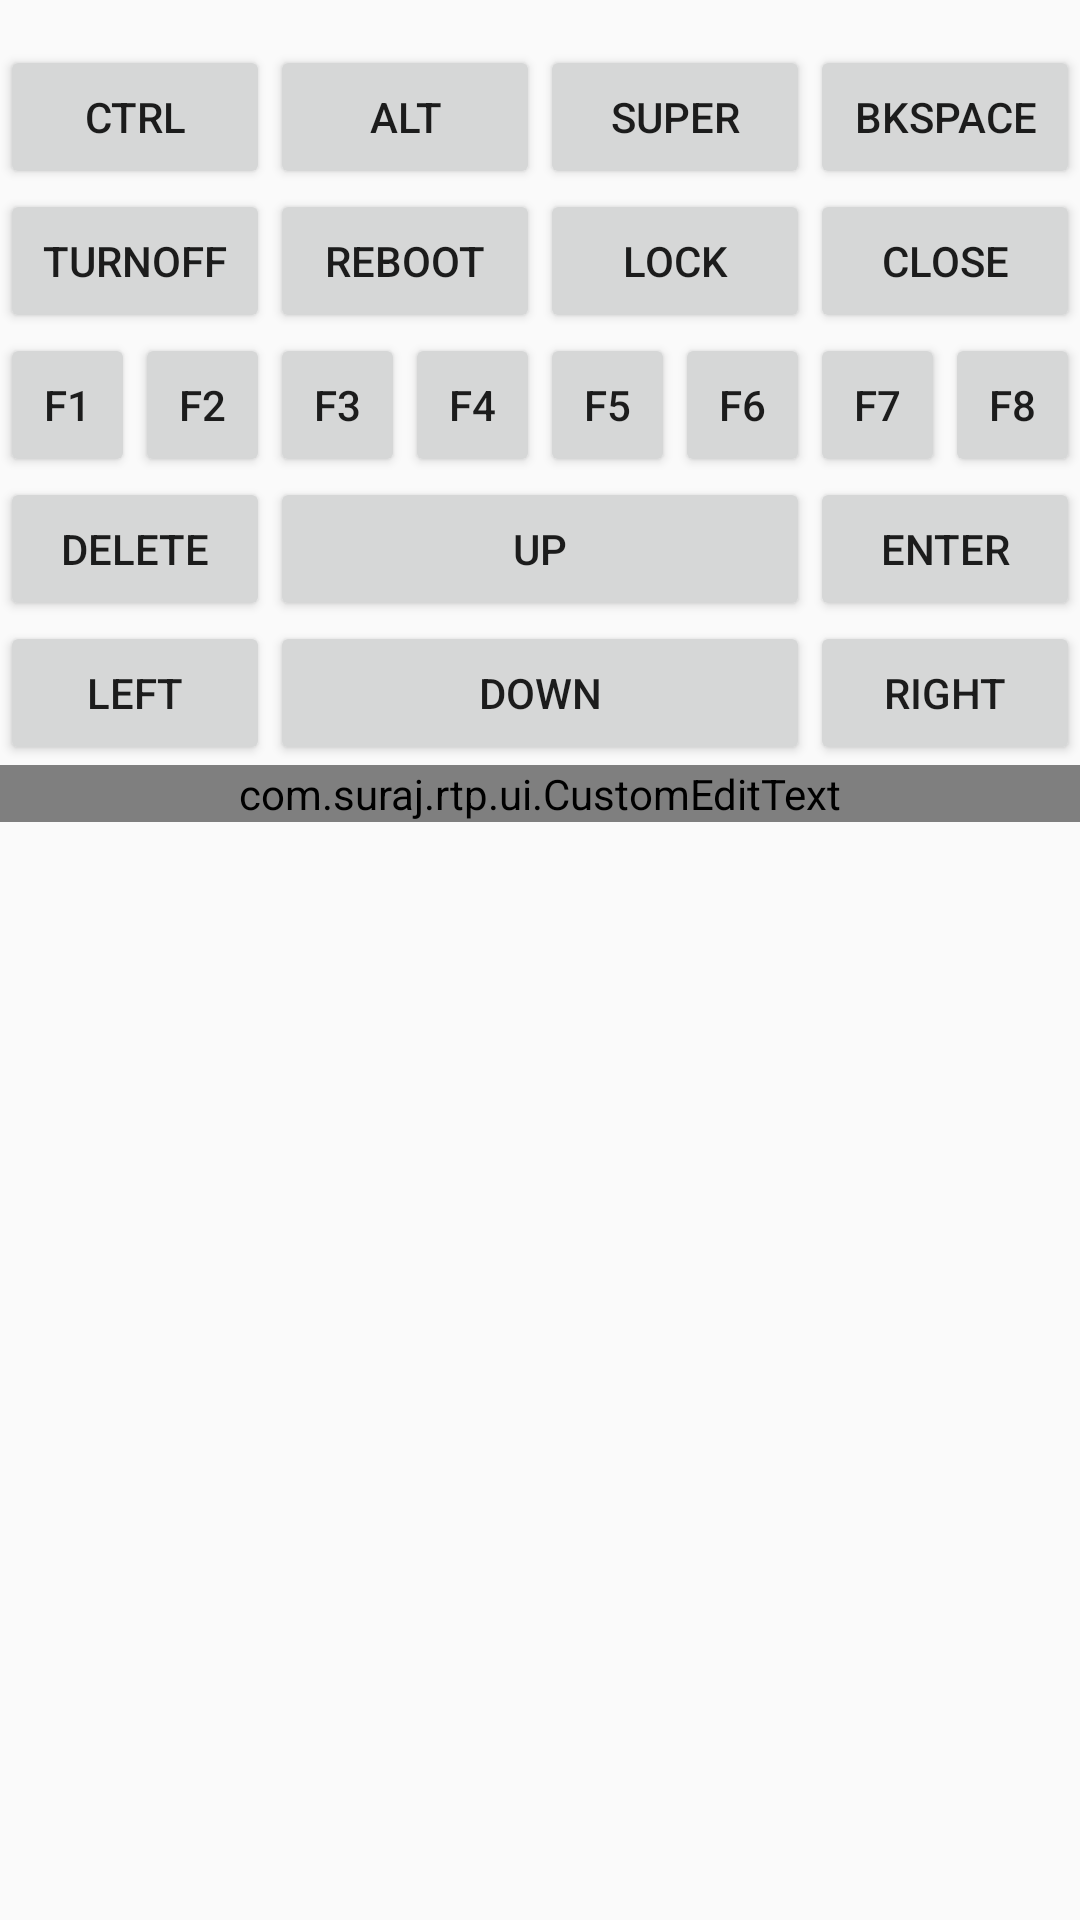

Here is an Android app screen rendered from its layout file. Give the layout XML and the strings, colors and styles it references.
<!-- AndroidManifest.xml: application theme AppTheme -->
<!-- res/layout/fragment_keyboard.xml -->
<LinearLayout xmlns:android="http://schemas.android.com/apk/res/android"
    xmlns:tools="http://schemas.android.com/tools"
    android:layout_width="match_parent"
    android:layout_height="match_parent"
    android:orientation="vertical"
    android:paddingTop="15dp"
    android:weightSum="100"
    tools:context=".ui.MainActivity">

    <LinearLayout
        android:layout_width="match_parent"
        android:layout_height="wrap_content"
        android:orientation="horizontal"
        android:weightSum="4">

        <Button
            android:id="@+id/btnctrl"
            android:layout_width="match_parent"
            android:layout_height="wrap_content"
            android:layout_weight="1"
            android:text="CTRL" />

        <Button
            android:id="@+id/btnalt"
            android:layout_width="match_parent"
            android:layout_height="wrap_content"
            android:layout_weight="1"
            android:text="ALT" />

        <Button
            android:id="@+id/btnsuper"
            android:layout_width="match_parent"
            android:layout_height="wrap_content"
            android:layout_weight="1"
            android:text="Super" />

        <Button
            android:id="@+id/btndel"
            android:layout_width="match_parent"
            android:layout_height="wrap_content"
            android:layout_weight="1"
            android:text="BkSpace" />

    </LinearLayout>

    <LinearLayout
        android:layout_width="match_parent"
        android:layout_height="wrap_content"
        android:weightSum="4">

        <Button
            android:id="@+id/btnshutdown"
            android:layout_width="match_parent"
            android:layout_height="wrap_content"
            android:layout_weight="1"
            android:text="TurnOff" />

        <Button
            android:id="@+id/btnreboot"
            android:layout_width="match_parent"
            android:layout_height="wrap_content"
            android:layout_weight="1"
            android:text="Reboot" />

        <Button
            android:id="@+id/btnlock"
            android:layout_width="match_parent"
            android:layout_height="wrap_content"
            android:layout_weight="1"
            android:text="Lock" />

        <Button
            android:id="@+id/btnclose"
            android:layout_width="match_parent"
            android:layout_height="wrap_content"
            android:layout_weight="1"
            android:text="Close" />
    </LinearLayout>


    <LinearLayout
        android:layout_width="match_parent"
        android:layout_height="wrap_content"
        android:weightSum="8">

        <Button
            android:id="@+id/btnf1"
            android:layout_width="match_parent"
            android:layout_height="wrap_content"
            android:layout_weight="1"
            android:text="F1" />

        <Button
            android:id="@+id/btnf2"
            android:layout_width="match_parent"
            android:layout_height="wrap_content"
            android:layout_weight="1"
            android:text="F2" />

        <Button
            android:id="@+id/btnf3"
            android:layout_width="match_parent"
            android:layout_height="wrap_content"
            android:layout_weight="1"
            android:text="F3" />

        <Button
            android:id="@+id/btnf4"
            android:layout_width="match_parent"
            android:layout_height="wrap_content"
            android:layout_weight="1"
            android:text="F4" />

        <Button
            android:id="@+id/btnf5"
            android:layout_width="match_parent"
            android:layout_height="wrap_content"
            android:layout_weight="1"
            android:text="F5" />

        <Button
            android:id="@+id/btnf6"
            android:layout_width="match_parent"
            android:layout_height="wrap_content"
            android:layout_weight="1"
            android:text="F6" />

        <Button
            android:id="@+id/btnf7"
            android:layout_width="match_parent"
            android:layout_height="wrap_content"
            android:layout_weight="1"
            android:text="F7" />

        <Button
            android:id="@+id/btnf8"
            android:layout_width="match_parent"
            android:layout_height="wrap_content"
            android:layout_weight="1"
            android:text="F8" />
    </LinearLayout>

    <LinearLayout
        android:layout_width="match_parent"
        android:layout_height="wrap_content"
        android:weightSum="4">

        <Button
            android:id="@+id/btndelete"
            android:layout_width="0dp"
            android:layout_height="wrap_content"
            android:layout_weight="1"
            android:text="Delete" />

        <Button
            android:id="@+id/btnup"
            android:layout_width="0dp"
            android:layout_height="wrap_content"
            android:layout_weight="2"
            android:text="UP" />

        <Button
            android:id="@+id/btnenter"
            android:layout_width="0dp"
            android:layout_height="wrap_content"
            android:layout_weight="1"
            android:text="Enter" />

    </LinearLayout>

    <LinearLayout
        android:layout_width="match_parent"
        android:layout_height="wrap_content"
        android:weightSum="4">

        <Button
            android:id="@+id/btnleft"
            android:layout_width="0dp"
            android:layout_height="wrap_content"
            android:layout_weight="1"
            android:text="Left" />

        <Button
            android:id="@+id/btndown"
            android:layout_width="0dp"
            android:layout_height="wrap_content"
            android:layout_weight="2"
            android:text="Down" />

        <Button
            android:id="@+id/btnright"
            android:layout_width="0dp"
            android:layout_height="wrap_content"
            android:layout_weight="1"
            android:text="Right" />

    </LinearLayout>

    <com.suraj.rtp.ui.CustomEditText
        android:id="@+id/etkeyboard"
        android:layout_width="match_parent"
        android:layout_height="wrap_content"
        android:inputType="textVisiblePassword" />
</LinearLayout>
<!-- resources referenced by this layout -->
<resources>
  <style name="AppTheme" parent="Theme.AppCompat.Light.DarkActionBar">
          <item name="colorPrimary">@color/colorPrimary</item>
          <item name="colorPrimaryDark">@color/colorPrimaryDark</item>
      </style>
  <color name="colorPrimary">#004D40</color>
  <color name="colorPrimaryDark">#003427</color>
</resources>
